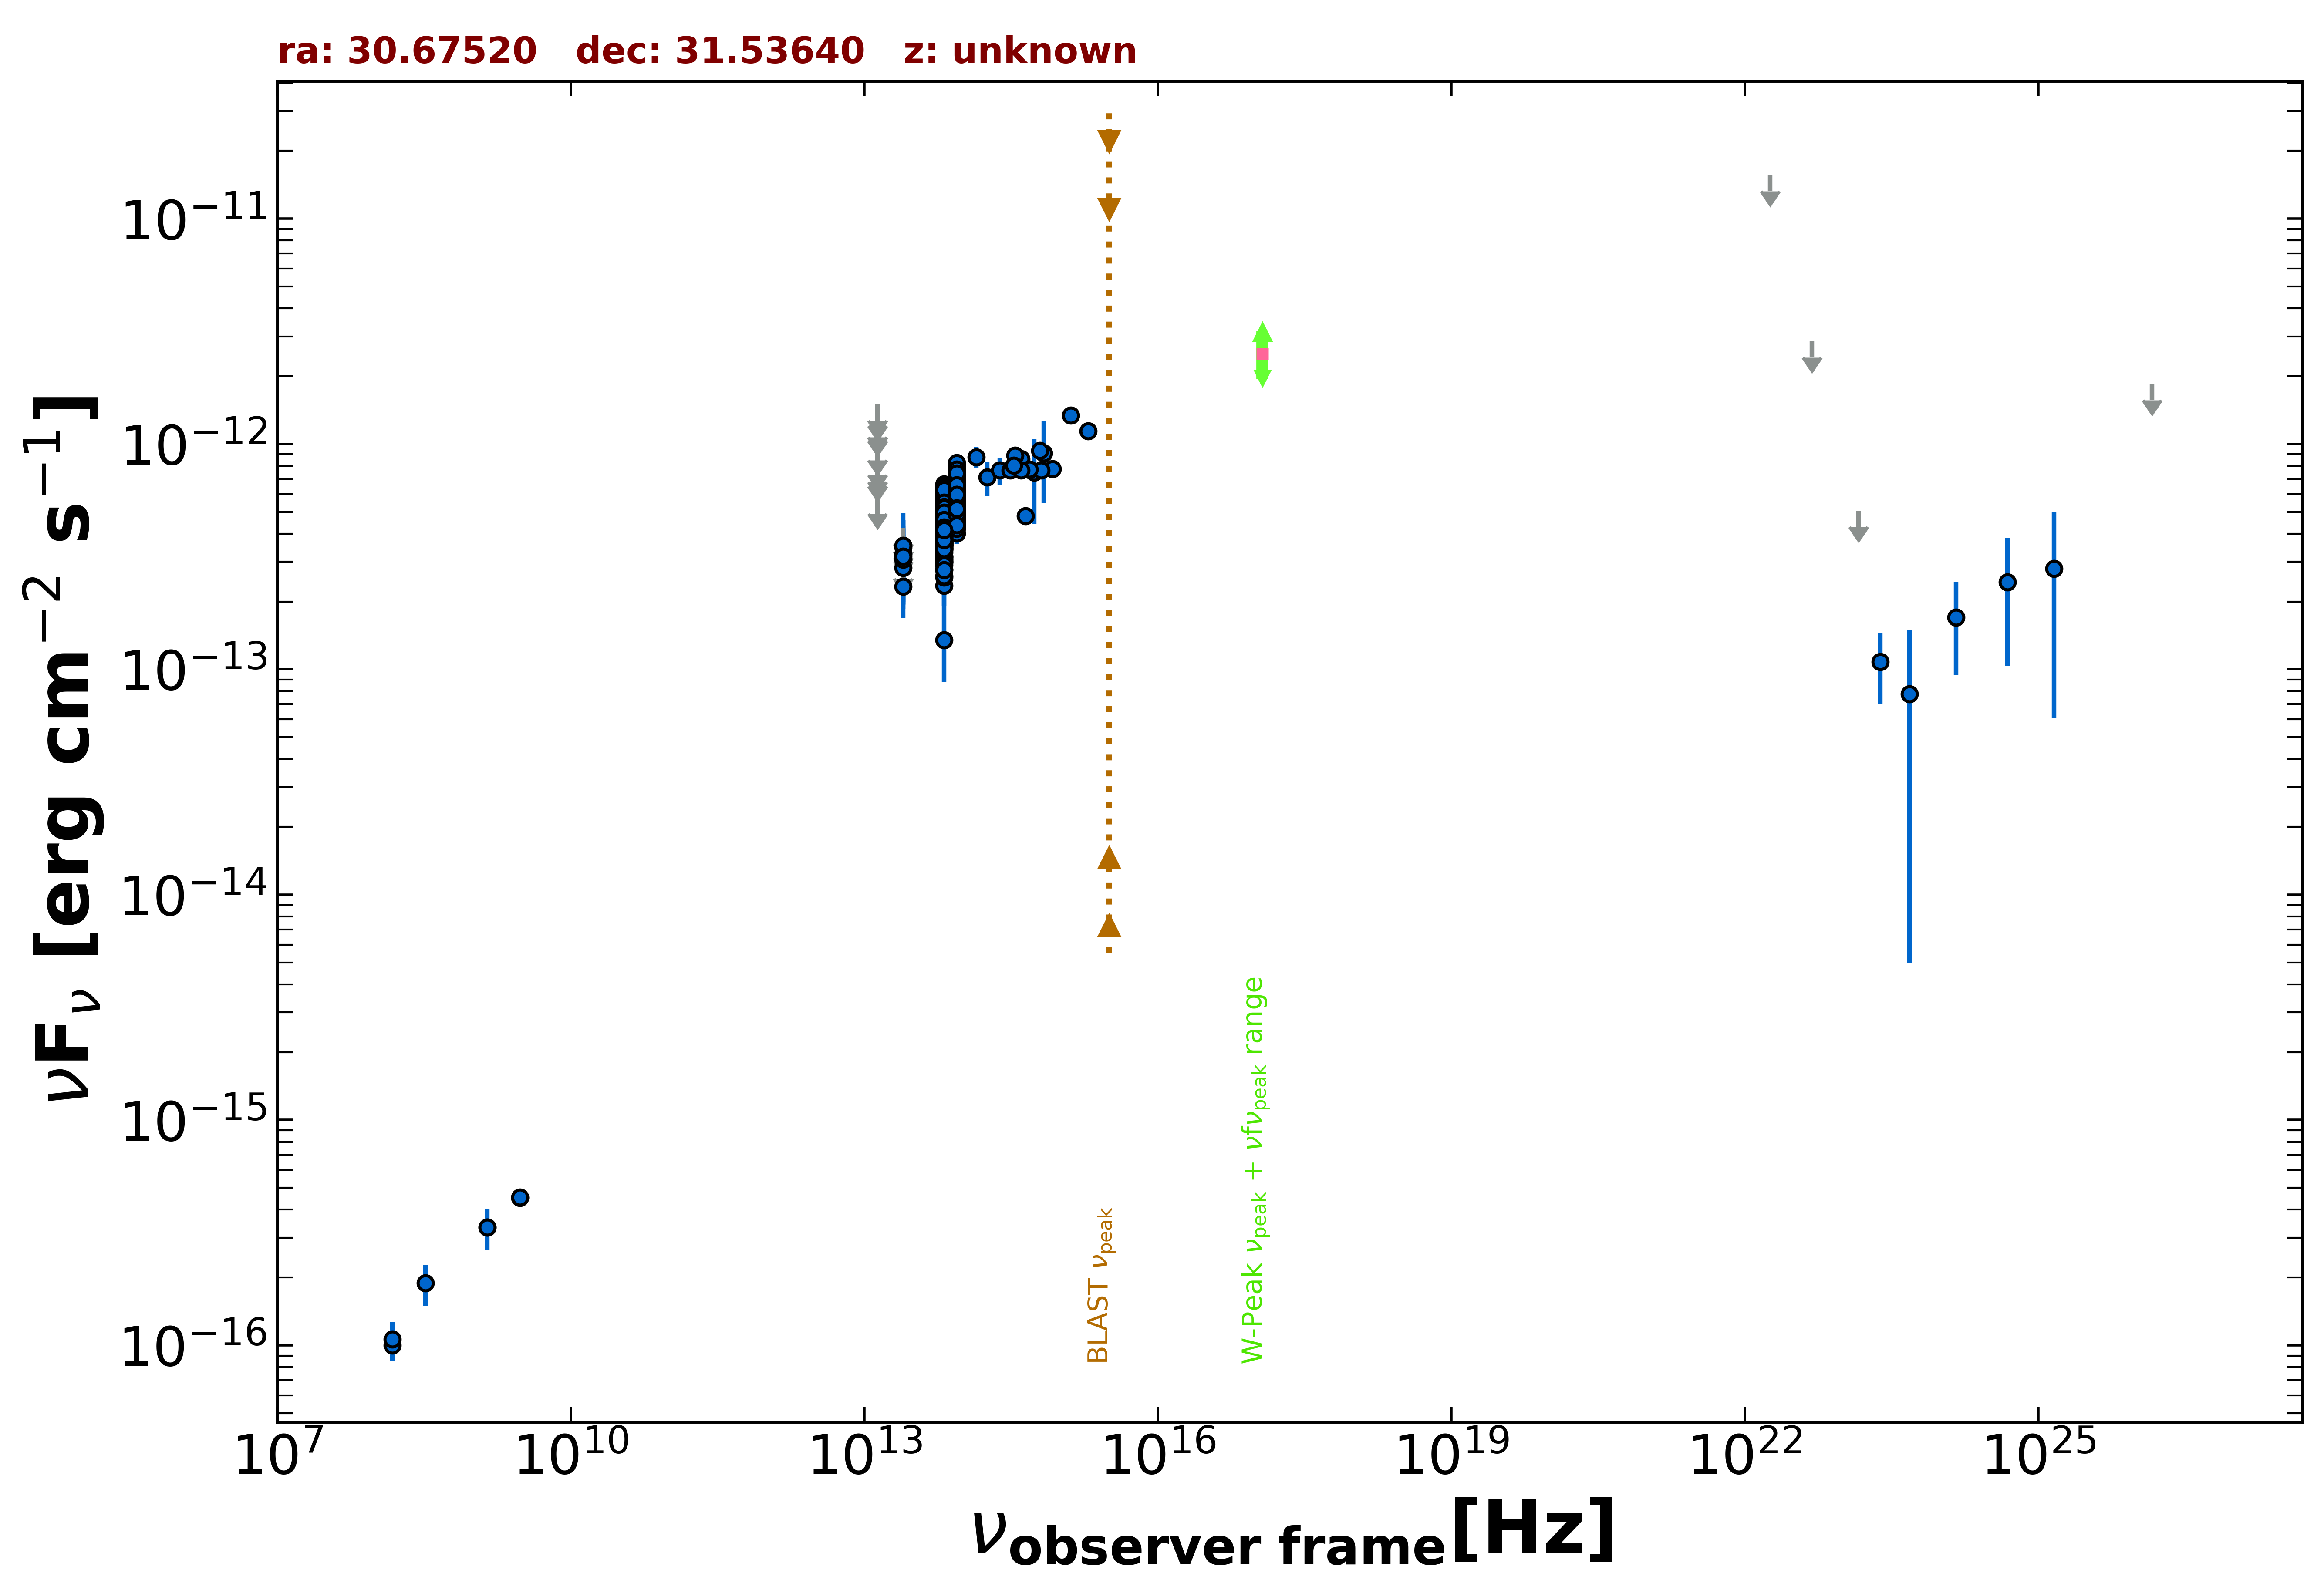

Values plotted in this chart, from the file beside it:
freq., flux, err_flux, MJD_start, MJD_end, flag, catalog, reference
1.400e+09, 3.332e-16, 1.540e-17, 55000, 55000, , NVSS, Condon et al. 1998  AJ  115  1693
3.000e+09, 4.520e-16, 8.350e-18, 55000, 55000, , VLASSQL, Gordon et al. 2021  ApJS  255  30
3.000e+09, 4.543e-16, 8.450e-18, 55000, 55000, , VLASSQL, Gordon et al. 2021  ApJS  255  30
1.500e+08, 9.975e-17, 1.113e-17, 55000, 55000, , TGSS150, Intema et al. 2017  A&A  598  A781
1.389e+14, 8.737e-13, 9.515e-14, 55000, 55000, , 2MASS, Skrutskie et al. 2006  AJ  131  1163
1.804e+14, 7.118e-13, 1.239e-13, 55000, 55000, , 2MASS, Skrutskie et al. 2006  AJ  131  1163
2.427e+14, 7.654e-13, 1.060e-13, 55000, 55000, , 2MASS, Skrutskie et al. 2006  AJ  131  1163
8.817e+13, 5.510e-13, 2.900e-15, 55000, 55000, , UNWISE, Schlafly et al. 2019  ApJS  240  30
6.517e+13, 4.005e-13, 4.100e-15, 55000, 55000, , UNWISE, Schlafly et al. 2019  ApJS  240  30
8.817e+13, 5.516e-13, 1.420e-14, 55000, 55000, , WISE, Wright et al. 2010  AJ  140  1868
6.517e+13, 4.167e-13, 1.420e-14, 55000, 55000, , WISE, Wright et al. 2010  AJ  140  1868
2.498e+13, 2.335e-13, 3.910e-14, 55000, 55000, , WISE, Wright et al. 2010  AJ  140  1868
1.363e+13, 5.770e-13, 0.000e+00, 55000, 55000, UL, WISE, Wright et al. 2010  AJ  140  1868
8.817e+13, 6.663e-13, 3.130e-14, 56684, 56684, , NEOWISE, Mainzer et al. 2014  ApJ  792  30
6.517e+13, 5.689e-13, 5.145e-14, 56684, 56684, , NEOWISE, Mainzer et al. 2014  ApJ  792  30
8.817e+13, 7.407e-13, 3.685e-14, 56684, 56684, , NEOWISE, Mainzer et al. 2014  ApJ  792  30
6.517e+13, 3.903e-13, 5.770e-14, 56684, 56684, , NEOWISE, Mainzer et al. 2014  ApJ  792  30
8.817e+13, 6.774e-13, 3.060e-14, 56684, 56684, , NEOWISE, Mainzer et al. 2014  ApJ  792  30
6.517e+13, 4.284e-13, 5.580e-14, 56684, 56684, , NEOWISE, Mainzer et al. 2014  ApJ  792  30
8.817e+13, 6.632e-13, 3.180e-14, 56684, 56684, , NEOWISE, Mainzer et al. 2014  ApJ  792  30
6.517e+13, 4.865e-13, 4.625e-14, 56684, 56684, , NEOWISE, Mainzer et al. 2014  ApJ  792  30
8.817e+13, 6.184e-13, 3.135e-14, 56684, 56684, , NEOWISE, Mainzer et al. 2014  ApJ  792  30
6.517e+13, 4.324e-13, 4.070e-14, 56684, 56684, , NEOWISE, Mainzer et al. 2014  ApJ  792  30
8.817e+13, 6.276e-13, 3.240e-14, 56684, 56684, , NEOWISE, Mainzer et al. 2014  ApJ  792  30
6.517e+13, 4.910e-13, 4.260e-14, 56684, 56684, , NEOWISE, Mainzer et al. 2014  ApJ  792  30
8.817e+13, 6.475e-13, 3.340e-14, 56684, 56684, , NEOWISE, Mainzer et al. 2014  ApJ  792  30
6.517e+13, 5.151e-13, 4.085e-14, 56684, 56684, , NEOWISE, Mainzer et al. 2014  ApJ  792  30
8.817e+13, 7.749e-13, 3.930e-14, 56684, 56684, , NEOWISE, Mainzer et al. 2014  ApJ  792  30
6.517e+13, 5.080e-13, 6.380e-14, 56684, 56684, , NEOWISE, Mainzer et al. 2014  ApJ  792  30
8.817e+13, 6.529e-13, 3.065e-14, 56684, 56684, , NEOWISE, Mainzer et al. 2014  ApJ  792  30
6.517e+13, 5.705e-13, 5.260e-14, 56684, 56684, , NEOWISE, Mainzer et al. 2014  ApJ  792  30
8.817e+13, 6.065e-13, 3.465e-14, 56684, 56684, , NEOWISE, Mainzer et al. 2014  ApJ  792  30
6.517e+13, 5.165e-13, 4.045e-14, 56684, 56684, , NEOWISE, Mainzer et al. 2014  ApJ  792  30
8.817e+13, 6.310e-13, 3.545e-14, 56684, 56684, , NEOWISE, Mainzer et al. 2014  ApJ  792  30
6.517e+13, 5.596e-13, 4.385e-14, 56684, 56684, , NEOWISE, Mainzer et al. 2014  ApJ  792  30
8.817e+13, 5.177e-13, 2.770e-14, 57045, 57045, , NEOWISE, Mainzer et al. 2014  ApJ  792  30
6.517e+13, 2.352e-13, 5.175e-14, 57045, 57045, , NEOWISE, Mainzer et al. 2014  ApJ  792  30
8.817e+13, 4.774e-13, 2.770e-14, 57045, 57045, , NEOWISE, Mainzer et al. 2014  ApJ  792  30
6.517e+13, 3.527e-13, 6.665e-14, 57045, 57045, , NEOWISE, Mainzer et al. 2014  ApJ  792  30
8.817e+13, 4.622e-13, 3.410e-14, 57046, 57046, , NEOWISE, Mainzer et al. 2014  ApJ  792  30
6.517e+13, 2.558e-13, 6.525e-14, 57046, 57046, , NEOWISE, Mainzer et al. 2014  ApJ  792  30
8.817e+13, 4.262e-13, 2.710e-14, 57046, 57046, , NEOWISE, Mainzer et al. 2014  ApJ  792  30
6.517e+13, 2.983e-13, 3.745e-14, 57046, 57046, , NEOWISE, Mainzer et al. 2014  ApJ  792  30
8.817e+13, 4.704e-13, 2.770e-14, 57045, 57045, , NEOWISE, Mainzer et al. 2014  ApJ  792  30
6.517e+13, 3.124e-13, 3.955e-14, 57045, 57045, , NEOWISE, Mainzer et al. 2014  ApJ  792  30
8.817e+13, 4.867e-13, 2.735e-14, 57046, 57046, , NEOWISE, Mainzer et al. 2014  ApJ  792  30
6.517e+13, 3.918e-13, 3.870e-14, 57046, 57046, , NEOWISE, Mainzer et al. 2014  ApJ  792  30
8.817e+13, 5.201e-13, 3.310e-14, 57045, 57045, , NEOWISE, Mainzer et al. 2014  ApJ  792  30
6.517e+13, 3.998e-13, 5.355e-14, 57045, 57045, , NEOWISE, Mainzer et al. 2014  ApJ  792  30
8.817e+13, 5.013e-13, 2.910e-14, 57045, 57045, , NEOWISE, Mainzer et al. 2014  ApJ  792  30
6.517e+13, 3.839e-13, 4.465e-14, 57045, 57045, , NEOWISE, Mainzer et al. 2014  ApJ  792  30
8.817e+13, 5.120e-13, 2.925e-14, 57045, 57045, , NEOWISE, Mainzer et al. 2014  ApJ  792  30
6.517e+13, 3.185e-13, 4.180e-14, 57045, 57045, , NEOWISE, Mainzer et al. 2014  ApJ  792  30
8.817e+13, 5.341e-13, 4.730e-14, 57769, 57769, , NEOWISE, Mainzer et al. 2014  ApJ  792  30
6.517e+13, 4.179e-13, 3.890e-14, 57769, 57769, , NEOWISE, Mainzer et al. 2014  ApJ  792  30
8.817e+13, 5.938e-13, 3.010e-14, 57769, 57769, , NEOWISE, Mainzer et al. 2014  ApJ  792  30
6.517e+13, 3.766e-13, 4.030e-14, 57769, 57769, , NEOWISE, Mainzer et al. 2014  ApJ  792  30
8.817e+13, 5.346e-13, 3.105e-14, 57770, 57770, , NEOWISE, Mainzer et al. 2014  ApJ  792  30
6.517e+13, 4.548e-13, 4.405e-14, 57770, 57770, , NEOWISE, Mainzer et al. 2014  ApJ  792  30
8.817e+13, 5.911e-13, 3.545e-14, 57769, 57769, , NEOWISE, Mainzer et al. 2014  ApJ  792  30
... 502 more rows
